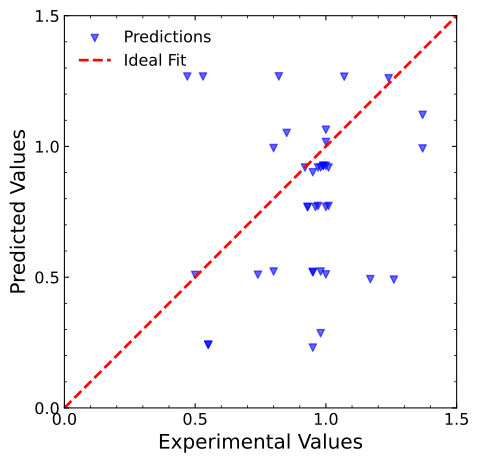

Data behind this chart, as committed beside it:
Experimental Values, Predicted Values
0.8, 0.9937
1.0, 0.5106
0.95, 0.2307
0.55, 0.2417
0.55, 0.2417
1.37, 0.9923
1.26, 0.4908
1.17, 0.4926
0.98, 0.5215
0.74, 0.5094
0.5, 0.5085
0.85, 1.052
0.95, 0.9013
0.95, 0.5203
0.95, 0.5188
0.8, 0.5216
1.37, 1.121
1.24, 1.261
1.07, 1.267
0.82, 1.268
0.53, 1.267
0.47, 1.267
1.0, 1.017
0.98, 0.9194
0.99, 0.9258
0.99, 0.9258
1.0, 0.9258
1.01, 0.9194
0.97, 0.9194
0.92, 0.9194
1.0, 1.064
0.98, 0.2858
0.97, 0.7724
1.01, 0.7724
1.0, 0.7684
0.96, 0.7684
0.93, 0.7684
0.93, 0.7684
